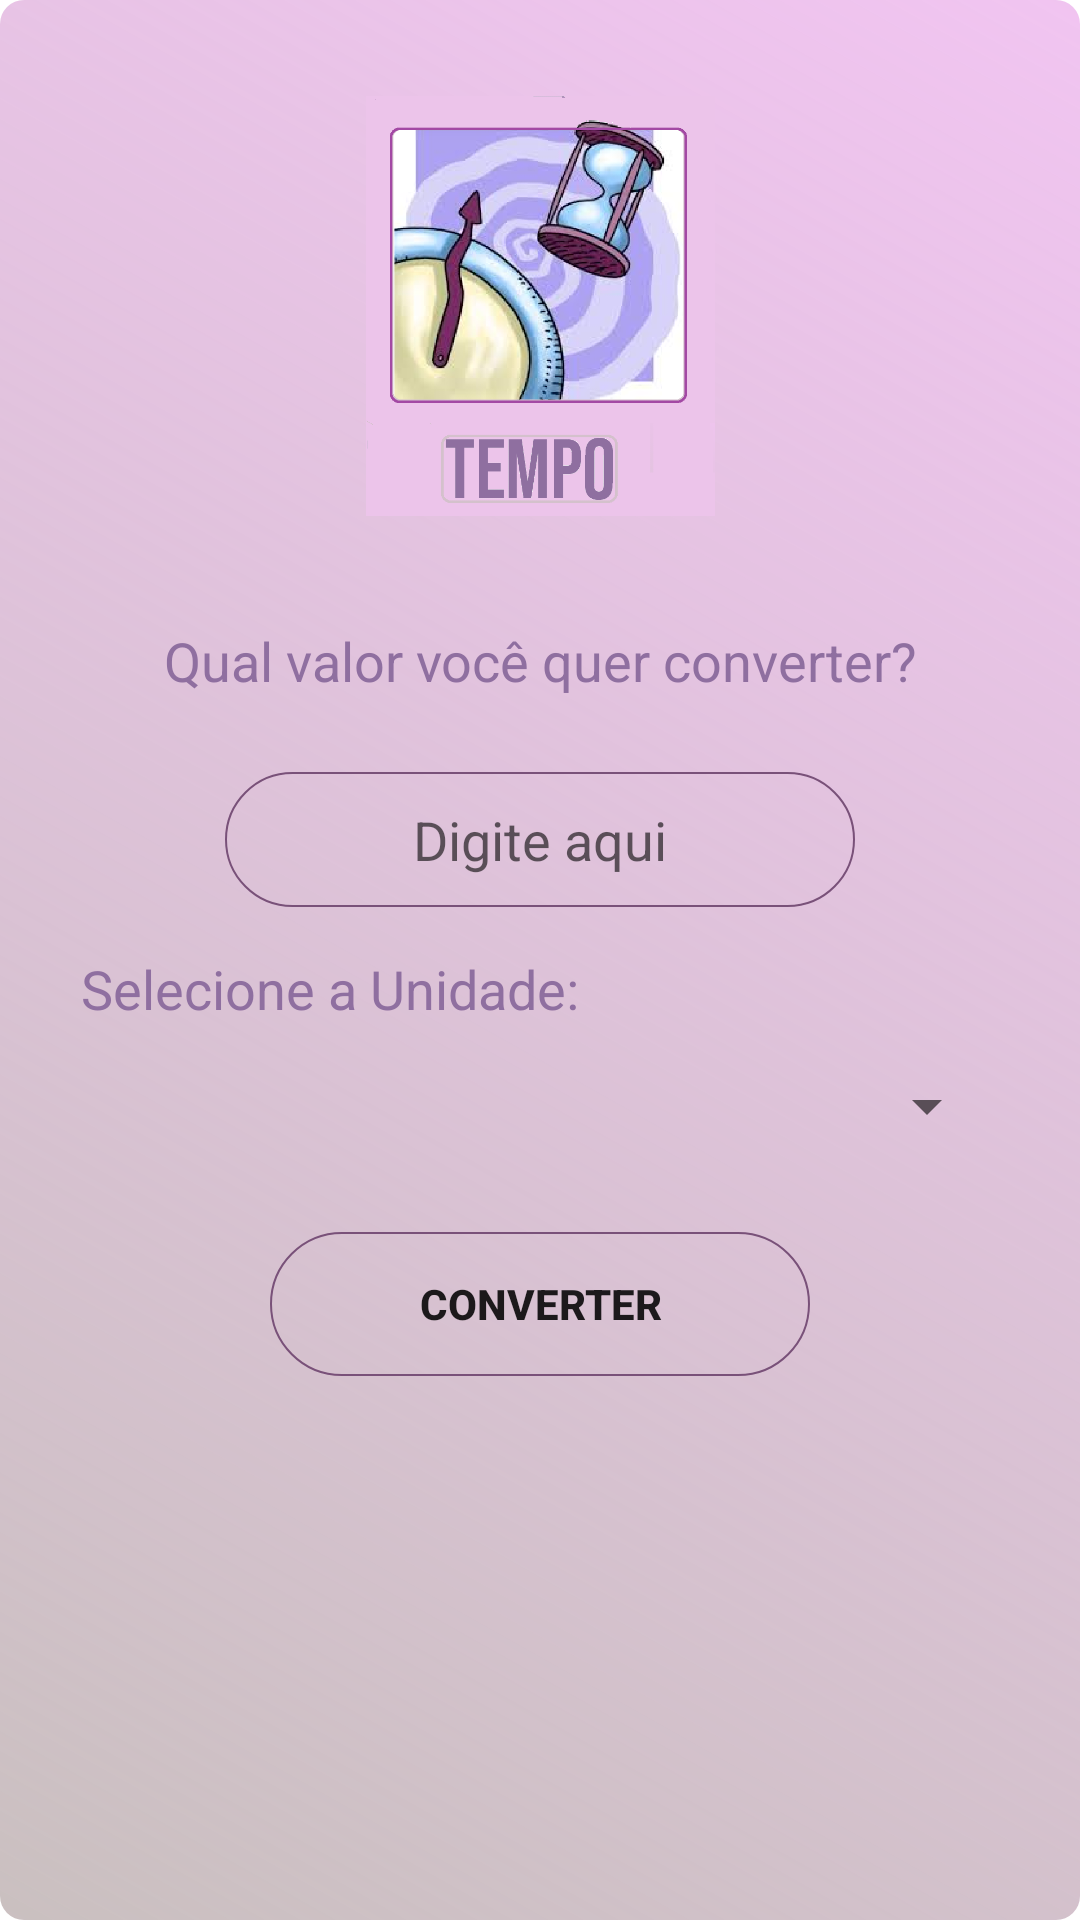

Write the Android layout XML for this screen, with the resource values it uses.
<!-- AndroidManifest.xml: application theme Theme.ConversorDeMedias -->
<!-- res/layout/activity_conversor_tempo.xml -->
<?xml version="1.0" encoding="utf-8"?>
<androidx.constraintlayout.widget.ConstraintLayout
    xmlns:android="http://schemas.android.com/apk/res/android"
    xmlns:app="http://schemas.android.com/apk/res-auto"
    xmlns:tools="http://schemas.android.com/tools"
    android:layout_width="match_parent"
    android:layout_height="match_parent"
    android:background="@drawable/cordefundo"
    tools:context=".ConversorTempo">

    <ImageView
        android:id="@+id/imageViewTempo"
        android:layout_width="161dp"
        android:layout_height="140dp"
        android:layout_marginStart="169dp"
        android:layout_marginTop="25dp"
        android:layout_marginEnd="169dp"
        android:scaleType="fitCenter"
        app:layout_constraintEnd_toEndOf="parent"
        app:layout_constraintStart_toStartOf="parent"
        app:layout_constraintTop_toTopOf="parent"
        app:srcCompat="@drawable/tempo_top" />

    <TextView
        android:id="@+id/textViewTempo1"
        android:layout_width="match_parent"
        android:layout_height="wrap_content"
        android:layout_marginStart="20dp"
        android:layout_marginTop="36dp"
        android:layout_marginEnd="20dp"
        android:gravity="center"
        android:textColor="@color/CorDoApp"
        android:text="@string/valor_de_conversao"
        android:textSize="18sp"
        app:layout_constraintEnd_toEndOf="parent"
        app:layout_constraintStart_toStartOf="parent"
        app:layout_constraintTop_toBottomOf="@+id/imageViewTempo" />

    <EditText
        android:id="@+id/editTextNumberTempo"
        android:layout_width="wrap_content"
        android:layout_height="45dp"
        android:layout_marginStart="20dp"
        android:layout_marginTop="25dp"
        android:layout_marginEnd="20dp"
        android:hint="Digite aqui"
        android:background="@drawable/shape"
        android:ems="10"
        android:inputType="number"
        android:textAlignment="center"
        app:layout_constraintEnd_toEndOf="parent"
        app:layout_constraintStart_toStartOf="parent"
        app:layout_constraintTop_toBottomOf="@+id/textViewTempo1" />

    <TextView
        android:id="@+id/textViewTempo2"
        android:layout_width="match_parent"
        android:layout_height="wrap_content"
        android:layout_marginStart="20dp"
        android:layout_marginTop="15dp"
        android:layout_marginEnd="20dp"
        android:gravity="left"
        android:textColor="@color/CorDoApp"
        android:text="@string/Selecione_a_unidade"
        android:textSize="18sp"
        app:layout_constraintEnd_toEndOf="parent"
        app:layout_constraintStart_toStartOf="parent"
        app:layout_constraintTop_toBottomOf="@+id/editTextNumberTempo" />

    <Spinner
        android:id="@+id/spinnerTempo"
        android:layout_width="match_parent"
        android:layout_height="wrap_content"
        android:layout_marginStart="20dp"
        android:layout_marginTop="15dp"
        android:layout_marginEnd="20dp"
        android:elevation="2dp"
        app:layout_constraintEnd_toEndOf="parent"
        app:layout_constraintStart_toStartOf="parent"
        app:layout_constraintTop_toBottomOf="@+id/textViewTempo2" />

    <Button
        android:id="@+id/btnTempo"
        android:layout_width="180dp"
        android:layout_height="wrap_content"
        android:layout_marginStart="40dp"
        android:layout_marginTop="30dp"
        android:layout_marginEnd="40dp"
        android:background="@drawable/shape"
        android:elevation="2dp"
        android:text="@string/converter"
        android:textStyle="bold"
        app:layout_constraintEnd_toEndOf="parent"
        app:layout_constraintStart_toStartOf="parent"
        app:layout_constraintTop_toBottomOf="@+id/spinnerTempo" />

    <TextView
        android:id="@+id/txtResultadoTempo"
        android:layout_width="wrap_content"
        android:layout_height="wrap_content"
        android:layout_marginTop="25dp"
        android:layout_marginBottom="50dp"
        android:gravity="center"
        android:textSize="22sp"
        app:layout_constraintBottom_toBottomOf="parent"
        app:layout_constraintEnd_toEndOf="parent"
        app:layout_constraintStart_toStartOf="parent"
        app:layout_constraintTop_toBottomOf="@+id/btnTempo" />


</androidx.constraintlayout.widget.ConstraintLayout>
<!-- resources referenced by this layout -->
<resources>
  <color name="CorDoApp">#8F6FA0</color>
  <!-- drawable cordefundo (drawable) -->
  <?xml version="1.0" encoding="utf-8"?>
  <shape xmlns:android="http://schemas.android.com/apk/res/android"
      android:shape="rectangle" >
      <gradient
          android:startColor="#FFCAC0C0"
          android:endColor="#80E38AE3"
          android:angle="45"/>
      <padding android:left="7dp"
          android:top="7dp"
          android:right="7dp"
          android:bottom="7dp" />
      <corners android:radius="8dp" />
  </shape>
  <!-- drawable shape (drawable) -->
  <?xml version="1.0" encoding="utf-8"?>
  <selector xmlns:android="http://schemas.android.com/apk/res/android"
      android:shape="rectangle">
      <item>
          <shape android:shape="rectangle">
              <corners android:radius="200dp"/>
              <stroke android:color="#795179" android:width="0.5dp"/>
          </shape>
      </item>
  
  </selector>
  <!-- drawable tempo_top: png bitmap (drawable-v24, 140927 bytes) -->
  <string name="Selecione_a_unidade">Selecione a Unidade:</string>
  <string name="converter">Converter</string>
  <string name="valor_de_conversao">Qual valor você quer converter?</string>
  <style name="Theme.ConversorDeMedias" parent="Theme.MaterialComponents.DayNight.DarkActionBar">
           Primary brand color.
          <item name="colorPrimary">@color/CorDoApp</item>
          <item name="colorPrimaryVariant">@color/CorDoAppSegunda</item>
          <item name="colorOnPrimary">@color/white</item>
           Secondary brand color.
          <item name="colorSecondary">@color/teal_200</item>
          <item name="colorSecondaryVariant">@color/CorDoAppTerceira</item>
          <item name="colorOnSecondary">@color/black</item>
           Status bar color.
          <item name="android:statusBarColor" tools:targetApi="l">?attr/colorPrimaryVariant</item>
          
      </style>
  <color name="CorDoAppSegunda">#996699</color>
  <color name="white">#FFFFFFFF</color>
  <color name="teal_200">#F44336</color>
  <color name="CorDoAppTerceira">#795179</color>
  <color name="black">#030303</color>
</resources>
